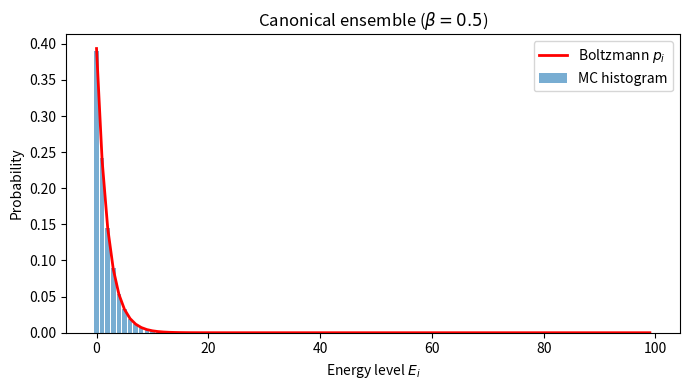

Python code for this plot: (Note: this script raises an exception after producing the figure.)
import numpy as np
import matplotlib.pyplot as plt

# toy system: 100 discrete levels (0, 1, ..., 99) in reduced units (k_B = 1)
levels = np.arange(100)
beta = 0.5   # 1/(k_B T)

# exact Boltzmann weights
weights = np.exp(-beta * levels)
Z = np.sum(weights)
p_exact = weights / Z

# Monte Carlo sampling via inverse CDF
N_samples = 50_000
cdf = np.cumsum(p_exact)
u = np.random.uniform(size=N_samples)
samples = np.searchsorted(cdf, u)

# histogram
hist, _ = np.histogram(samples, bins=100, range=(-0.5, 99.5), density=True)

fig, ax = plt.subplots(figsize=(7, 4))
ax.bar(levels, hist, width=0.8, alpha=0.6, label="MC histogram")
ax.plot(levels, p_exact, "r-", lw=2, label="Boltzmann $p_i$")
ax.set(xlabel="Energy level $E_i$", ylabel="Probability",
       title=f"Canonical ensemble ($\\beta={beta}$)")
ax.legend()
plt.tight_layout()
plt.savefig("../figures/02_boltzmann_distribution.png", dpi=150)
plt.show()

# Shannon entropy S = -k_B Σ p_i ln p_i
S = -np.sum(p_exact * np.log(p_exact))
print(f"Shannon entropy S = {S:.4f}  (k_B = 1)")
# for a uniform distribution over M states, S_max = ln M
print(f"S_max (uniform, 100 states) = {np.log(100):.4f}")


# Demonstrate temperature dependence of the distribution
betas = [0.1, 0.5, 2.0]
fig, ax = plt.subplots(figsize=(7, 4))
for b in betas:
    w = np.exp(-b * levels)
    p = w / np.sum(w)
    ax.plot(levels, p, label=f"$\\beta = {b}$")
ax.set(xlabel="Energy level $E_i$", ylabel="$p_i$",
       title="Boltzmann distribution at various temperatures")
ax.legend()
plt.tight_layout()
plt.savefig("../figures/02_boltzmann_temperature.png", dpi=150)
plt.show()


# Toy 2-state system with a solvent bath
# State energies: E_A = 0, E_B = ΔE
# Degeneracies: g_A = 1, g_B = 2 (e.g., conformational)
Delta_E = 2.0   # energy difference in k_B T units at reference
gA, gB = 1, 2

def equilibrium_const(T):
    beta = 1.0 / T
    Z_A = gA * np.exp(-beta * 0.0)
    Z_B = gB * np.exp(-beta * Delta_E)
    p_A = Z_A / (Z_A + Z_B)
    p_B = Z_B / (Z_A + Z_B)
    K = p_B / p_A
    Delta_G = -T * np.log(K)   # k_B = 1
    return K, Delta_G, p_A, p_B

temps = np.linspace(0.5, 5.0, 50)
K_vals = np.array([equilibrium_const(T)[0] for T in temps])
DG_vals = np.array([equilibrium_const(T)[1] for T in temps])
pA_vals = np.array([equilibrium_const(T)[2] for T in temps])

fig, (ax1, ax2) = plt.subplots(1, 2, figsize=(12, 4))

ax1.plot(temps, K_vals, "o-")
ax1.axhline(1, color="grey", ls="--")
ax1.set(xlabel="Temperature $T$", ylabel="$K_{eq}$",
        title="Equilibrium constant")
ax1.set_yscale("log")

ax2.plot(temps, DG_vals, "s-")
ax2.axhline(0, color="grey", ls="--")
ax2.set(xlabel="Temperature $T$", ylabel="$\\Delta G$ (k_B T units)",
        title="Gibbs free energy change")
ax2.invert_xaxis()  # high T → more disorder

plt.tight_layout()
plt.savefig("../figures/02_gibbs_free_energy.png", dpi=150)
plt.show()

# Analytical check at T = 1
K1, DG1, pA1, pB1 = equilibrium_const(1.0)
print(f"T = 1:  p_A = {pA1:.4f},  p_B = {pB1:.4f}")
print(f"       K_eq = {K1:.4f},  ΔG = {DG1:.4f}")
# For T→0: K_eq → gB/gA * exp(-ΔE/T) → 0 (if ΔE > 0)
# For T→∞: K_eq → gB/gA = 2
print(f"T → ∞ limit of K_eq = gB/gA = {gB/gA}")


# Ideal gas partition function – numerical evaluation
from scipy.special import gammaln

def Z_ideal_gas(N, V, T, m=1.0, h=1.0, kB=1.0):
    """Canonical partition function for ideal gas."""
    lam = h / np.sqrt(2.0 * np.pi * m * kB * T)
    lnZ = N * np.log(V / lam**3) - gammaln(N + 1)  # ln(1/N!) = -ln(N!)
    return np.exp(lnZ)

N = 50
V = 100.0
temps = np.linspace(0.5, 3.0, 30)

Z_vals = np.array([Z_ideal_gas(N, V, T) for T in temps])
F_vals = -temps * np.log(Z_vals)

fig, (ax1, ax2) = plt.subplots(1, 2, figsize=(12, 4))
ax1.semilogy(temps, Z_vals, "o-")
ax1.set(xlabel="$T$", ylabel="$Z$", title="Canonical partition function")

ax2.plot(temps, F_vals, "s-")
ax2.set(xlabel="$T$", ylabel="$F = -k_B T \\ln Z$",
        title="Helmholtz free energy")
plt.tight_layout()
plt.savefig("../figures/02_partition_function.png", dpi=150)
plt.show()

# Verify pressure: P = N k_B T / V
T_test = 1.0
dV = 1e-4
V1, V2 = V - dV/2, V + dV/2
Z1, Z2 = Z_ideal_gas(N, V1, T_test), Z_ideal_gas(N, V2, T_test)
F1, F2 = -T_test * np.log(Z1), -T_test * np.log(Z2)
P_num = -(F2 - F1) / dV
P_an = N * T_test / V
print(f"Numerical P = {P_num:.6f}  Analytical P = Nk_BT/V = {P_an:.6f}")
print(f"Relative error = {abs(P_num - P_an)/P_an:.2e}")


# Chemical potential from finite difference
def chemical_potential(N, V, T):
    """μ ≈ F(N+1) - F(N) at fixed V, T."""
    Z_N  = Z_ideal_gas(N,   V, T)
    Z_N1 = Z_ideal_gas(N+1, V, T)
    F_N  = -T * np.log(Z_N)
    F_N1 = -T * np.log(Z_N1)
    return F_N1 - F_N

Ns = np.arange(1, 30)
mus = np.array([chemical_potential(N, V, 1.0) for N in Ns])

# Analytical: μ = k_B T ln(N λ^3 / V)
lam = 1.0 / np.sqrt(2.0 * np.pi * 1.0)
mu_an = 1.0 * np.log(Ns * lam**3 / V)

fig, ax = plt.subplots(figsize=(7, 4))
ax.plot(Ns, mus, "o", label="Numerical $\\mu(N)$")
ax.plot(Ns, mu_an, "--", label="Analytical")
ax.set(xlabel="$N$", ylabel="$\\mu$", title="Chemical potential – ideal gas")
ax.legend()
plt.tight_layout()
plt.savefig("../figures/02_chemical_potential.png", dpi=150)
plt.show()


# Overdamped Langevin (Brownian) dynamics – Euler–Maruyama
gamma = 1.0
kB = 1.0
T = 1.0
D = kB * T / gamma

dt = 0.01
N_steps = 10_000
N_particles = 500

x = np.zeros((N_particles, N_steps))
for t in range(1, N_steps):
    noise = np.sqrt(2.0 * D * dt) * np.random.randn(N_particles)
    x[:, t] = x[:, t-1] + noise

# Mean-square displacement
tau = np.arange(N_steps) * dt
msd = np.mean((x - x[:, :1])**2, axis=0)

fig, ax = plt.subplots(figsize=(7, 5))
ax.plot(tau, msd, label="Simulation")
ax.plot(tau, 2 * D * tau, "k--", label="$2Dt$")
ax.set(xlabel="$t$", ylabel="$\\langle \\Delta x^2 \\rangle$",
       title="Mean‑square displacement (overdamped Langevin)")
ax.legend()
plt.tight_layout()
plt.savefig("../figures/02_langevin_msd.png", dpi=150)
plt.show()

# Fit slope at long times
fit_range = slice(N_steps // 2, -1)
slope = np.polyfit(tau[fit_range], msd[fit_range], 1)[0]
D_fit = slope / 2
print(f"Fitted D = {D_fit:.4f}  True D = k_B T / gamma = {D:.4f}")
print(f"Relative error = {abs(D_fit - D)/D:.4f}")


# Underdamped Langevin (finite inertia) – BAOAB splitting
# Uses the scheme from Leimkuhler & Matthews (2015)
m = 1.0
gamma = 0.5
T = 1.0
dt = 0.01
N_steps = 20_000
N_particles = 500

# Velocity-Verlet based BAOAB
x = np.zeros((N_particles, N_steps))
v = np.zeros((N_particles, N_steps))
for t in range(1, N_steps):
    # B step (half kick)
    v[:, t] = v[:, t-1] - 0.5 * gamma * v[:, t-1] * dt
    # A step
    x[:, t] = x[:, t-1] + v[:, t] * dt
    # O step (Ornstein-Uhlenbeck)
    c1 = np.exp(-gamma * dt)
    c2 = np.sqrt((1 - c1**2) * T)
    v[:, t] = c1 * v[:, t] + c2 * np.random.randn(N_particles)
    # A step
    x[:, t] = x[:, t] + v[:, t] * dt * 0.5  # second half-kick is implicit in B

msd_u = np.mean((x - x[:, :1])**2, axis=0)

# For underdamped: at short times MSD ~ (k_B T/m) t² (ballistic)
# at long times MSD ~ 2D t with D = k_B T / gamma
t_vals = np.arange(N_steps) * dt
D_u = T / gamma

fig, ax = plt.subplots(figsize=(7, 5))
ax.plot(t_vals, msd_u, label="BAOAB simulation")
ax.plot(t_vals, 2 * D_u * t_vals, "k--", label="$2Dt$ (diffusive)")
# ballistic regime: <x²> = (k_B T / m) t²
ax.plot(t_vals[:200], T/m * t_vals[:200]**2, "r:", label="$(k_B T/m) t^2$ (ballistic)")
ax.set(xlabel="$t$", ylabel="$\\langle \\Delta x^2 \\rangle$",
       title="MSD – underdamped Langevin (BAOAB)")
ax.legend()
plt.tight_layout()
plt.savefig("../figures/02_langevin_baoab_msd.png", dpi=150)
plt.show()

# Verifiy equipartition: <v²> = k_B T / m
ke = 0.5 * m * np.mean(v[:, -1000:]**2)
print(f"Average kinetic energy = {ke:.4f}  Expected k_B T/2 = {T/2:.4f}")


def harmonic_oscillator_free_energy(k0, k1, T=1.0, N_lambda=21, N_samples=50_000):
    """Thermodynamic integration for 1D HO: H = p²/2m + k(λ)x²/2."""
    from scipy.integrate import trapezoid

    lam_vals = np.linspace(0, 1, N_lambda)
    dH_dlam = np.zeros(N_lambda)

    for i, lam in enumerate(lam_vals):
        k = (1 - lam) * k0 + lam * k1
        # sample x from Boltzmann: p(x) ∝ exp(-β k x² / 2)
        sigma = np.sqrt(T / k)   # std dev of x at temperature T (k_B=1)
        x = np.random.randn(N_samples) * sigma
        dH_dlam[i] = np.mean(0.5 * (k1 - k0) * x**2)

    Delta_F = trapezoid(dH_dlam, lam_vals)
    return Delta_F, lam_vals, dH_dlam

k0, k1 = 1.0, 2.0
Delta_F_num, lam_vals, dH_dlam = harmonic_oscillator_free_energy(k0, k1)
Delta_F_an = 0.5 * T * np.log(k1 / k0)   # T = 1, k_B = 1

fig, ax = plt.subplots(figsize=(7, 4))
ax.plot(lam_vals, dH_dlam, "o-")
ax.set(xlabel="$\\lambda$", ylabel=r"$\langle \partial H / \partial \lambda \rangle_\lambda$",
       title="Thermodynamic integration – 1D harmonic oscillator")
plt.tight_layout()
plt.savefig("../figures/02_thermodynamic_integration.png", dpi=150)
plt.show()

print(f"ΔF (TI)     = {Delta_F_num:.6f}")
print(f"ΔF (analytical) = {Delta_F_an:.6f}")
print(f"Relative error = {abs(Delta_F_num - Delta_F_an) / abs(Delta_F_an):.4f}")


# Convergence of TI with number of λ points
Ns = [5, 11, 21, 41, 81]
errors = []
for Nl in Ns:
    dF, _, _ = harmonic_oscillator_free_energy(k0, k1, N_lambda=Nl)
    errors.append(abs(dF - Delta_F_an))

fig, ax = plt.subplots(figsize=(7, 4))
ax.semilogy(Ns, errors, "o-")
ax.set(xlabel="Number of $\\lambda$ points", ylabel="$|\\Delta F - \\Delta F_{exact}|$",
       title="Convergence of thermodynamic integration")
plt.tight_layout()
plt.savefig("../figures/02_ti_convergence.png", dpi=150)
plt.show()
